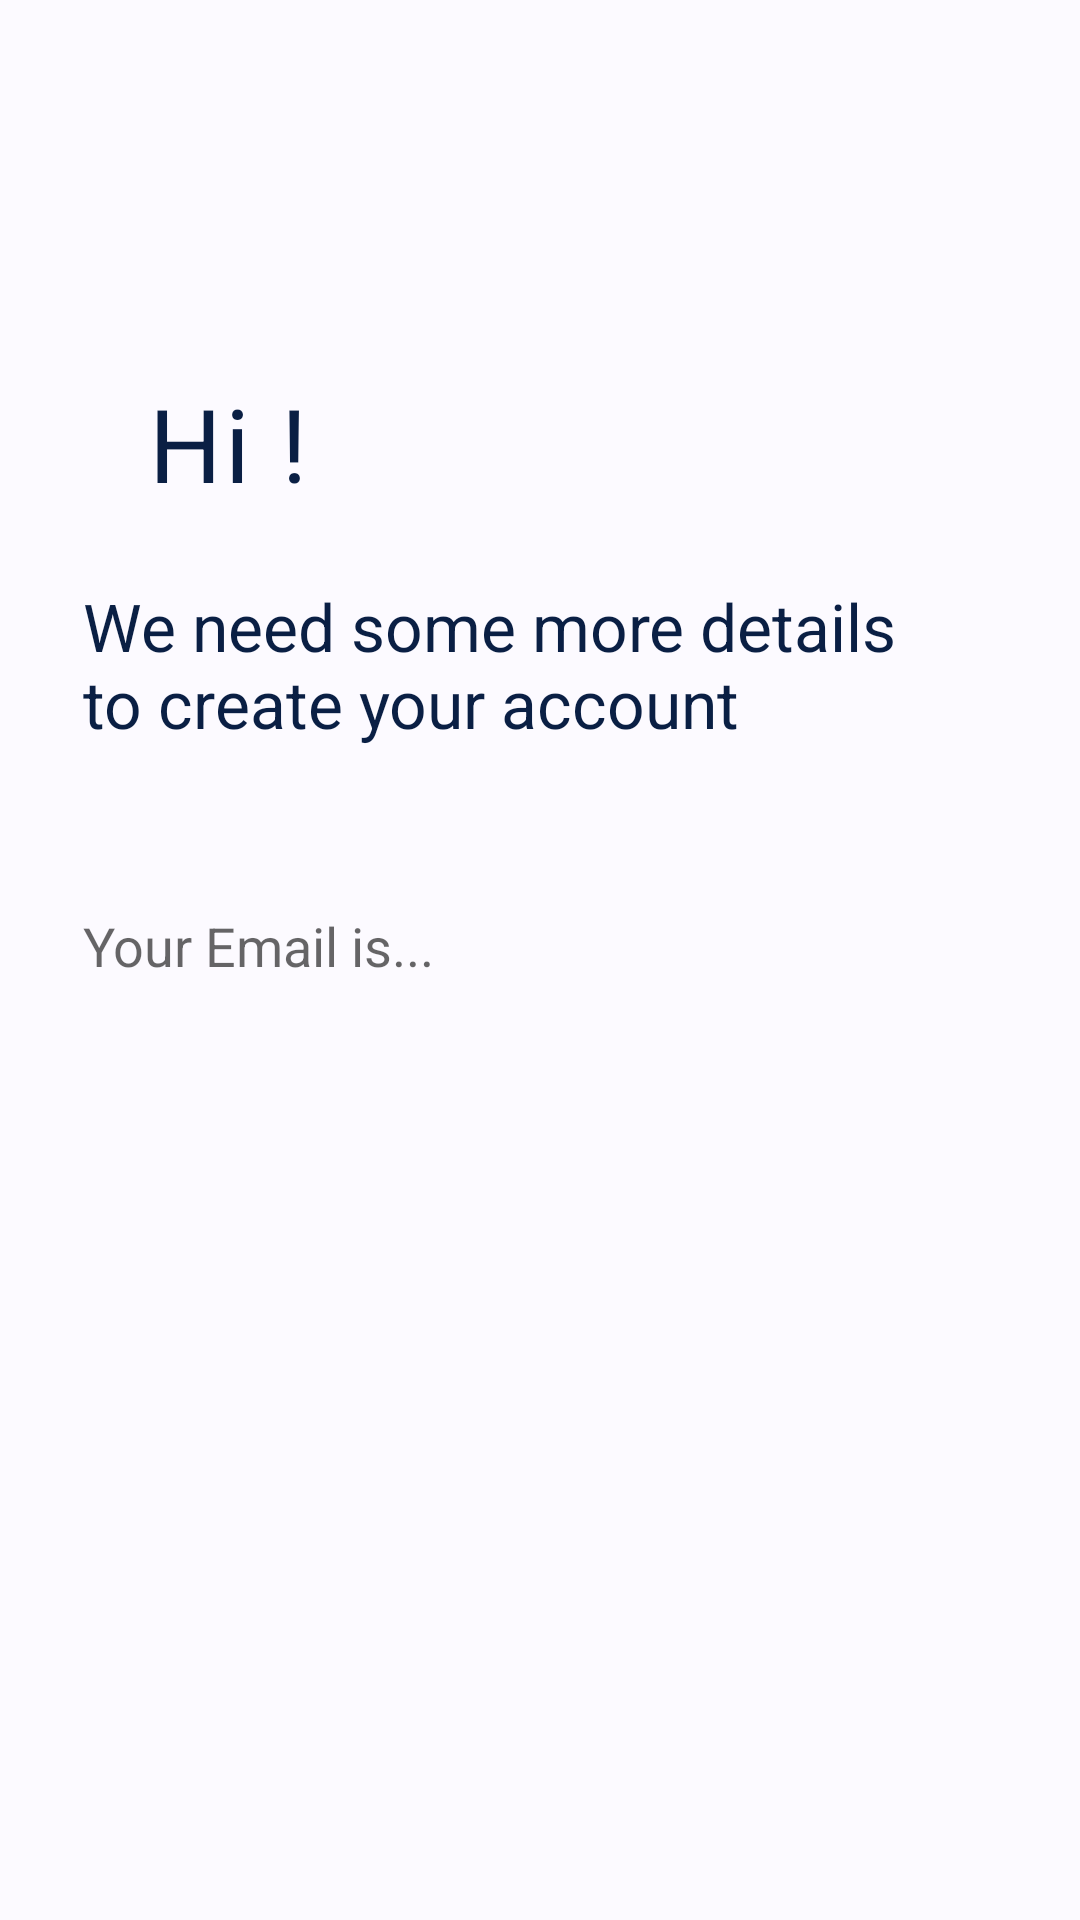

Write the Android layout XML for this screen, with the resource values it uses.
<!-- AndroidManifest.xml: application theme AppTheme -->
<!-- res/layout/fragment_sign_up1.xml -->
<?xml version="1.0" encoding="utf-8"?>
    <androidx.constraintlayout.widget.ConstraintLayout xmlns:android="http://schemas.android.com/apk/res/android"
        xmlns:tools="http://schemas.android.com/tools"
        android:layout_width="match_parent"
        android:layout_height="match_parent"
        xmlns:app="http://schemas.android.com/apk/res-auto"
        tools:context=".SignUp1Fragment"
        android:background="@color/colorbackground">






        <ImageView
            android:id="@+id/image_3"
            android:layout_width="220dp"
            android:layout_height="49dp"
            app:layout_constraintTop_toTopOf="parent"
            android:layout_marginTop="42dp"
            app:layout_constraintLeft_toLeftOf="parent"
            android:layout_marginLeft="78dp"
            app:layout_constraintRight_toRightOf="parent"
            android:layout_marginRight="77dp"
            android:background="@drawable/logo"
            android:backgroundTint="@color/colorbleu" />



        <TextView
            android:id="@+id/hi"
            android:layout_width="70dp"
            android:layout_height="40dp"
            android:layout_centerVertical="true"
            android:text="@string/hi"
            android:textAppearance="@style/welcome"
            android:lineSpacingExtra="0sp"
            android:gravity="top"
            app:layout_constraintTop_toBottomOf="@+id/image_3"
            android:layout_marginTop="34dp"
            app:layout_constraintLeft_toLeftOf="parent"
            android:layout_marginLeft="49dp"
            />






        <TextView
            android:id="@+id/weneed"
            android:layout_width="280dp"
            android:layout_height="80dp"
            android:text="@string/weneed"
            android:textAppearance="@style/create_an_a"
            android:gravity="top"
            app:layout_constraintTop_toBottomOf="@+id/hi"
            android:layout_marginTop="29dp"
            app:layout_constraintLeft_toLeftOf="parent"
            android:layout_marginLeft="32dp"
            app:layout_constraintRight_toRightOf="parent"
            android:layout_marginRight="57dp"/>




    <EditText
        android:id="@+id/email"
        android:layout_width="280dp"
        android:layout_height="38dp"
        android:hint="@string/email"
        android:inputType="textEmailAddress"
        android:gravity="top"
        app:layout_constraintTop_toBottomOf="@+id/weneed"
        android:layout_marginTop="29dp"
        app:layout_constraintLeft_toLeftOf="parent"
        android:layout_marginLeft="32dp"
        app:layout_constraintRight_toRightOf="parent"
        android:layout_marginRight="57dp"
        android:background="@drawable/rectangle_c"/>


        <Button
            android:id="@+id/btnnextA"
            android:text="@string/next"
            android:layout_width="match_parent"
            android:layout_height="60dp"
            android:textSize="49px"
            android:textAlignment="center"
            android:textColor="#FFFFFF"
            android:background="@drawable/rectangle"
            app:layout_constraintTop_toBottomOf="@+id/email"
            android:layout_marginTop="50dp"
            android:visibility="gone"
            />





    </androidx.constraintlayout.widget.ConstraintLayout>
<!-- resources referenced by this layout -->
<resources>
  <color name="colorbackground">#FCFAFF</color>
  <color name="colorbleu">#4656D5</color>
  <!-- drawable rectangle (drawable) -->
  <vector
      xmlns:android="http://schemas.android.com/apk/res/android"
      xmlns:aapt="http://schemas.android.com/aapt"
      android:width="375dp"
      android:height="60dp"
      android:viewportWidth="375"
      android:viewportHeight="60"
      >
  
      <group>
  
          <clip-path
              android:pathData="M0 0H375V60H0V0Z"
              />
  
          <path
              android:pathData="M0 0V60H375V0"
              android:fillColor="#4656D5"
              />
  
      </group>
  
  </vector>
  <string name="email">Your Email is...</string>
  <string name="hi">Hi !</string>
  <string name="next">NEXT</string>
  <string name="weneed">We need some more details to create your account</string>
  <style name="create_an_a">
  
          <item name="android:textSize">
              22sp
          </item>
  
          <item name="android:textColor">
              #0A1F44
          </item>
  
      </style>
  <style name="welcome">
  
          <item name="android:textSize">
              34sp
          </item>
  
          <item name="android:letterSpacing">
              0.03
          </item>
  
          <item name="android:textColor">
              #0A1F44
          </item>
  
      </style>
  <style name="AppTheme" parent="Theme.AppCompat.Light.DarkActionBar">
          
          <item name="colorPrimary">@color/colorbleu</item>
          <item name="colorPrimaryDark">@color/colorPrimaryDark</item>
          <item name="colorAccent">@color/colorbackground</item>
          <item name="windowActionBarOverlay">true</item>
      </style>
  <color name="colorPrimaryDark">#00574B</color>
</resources>
